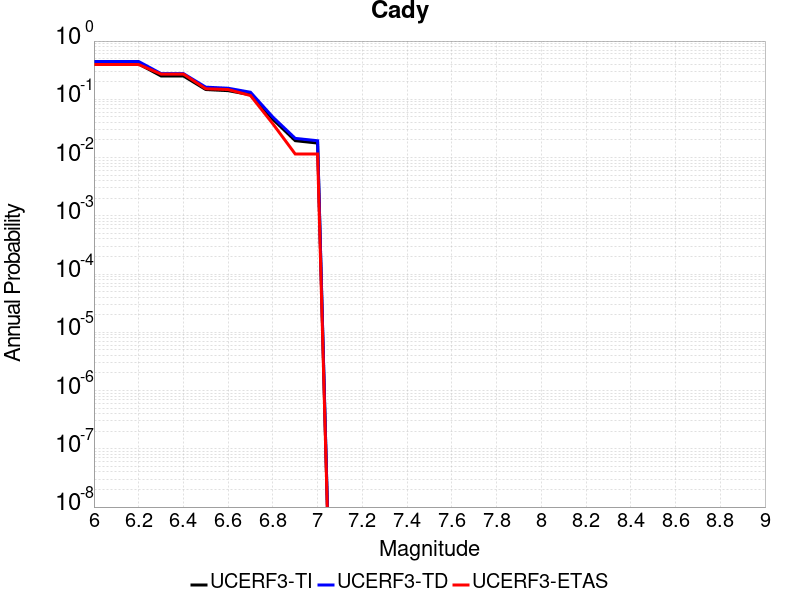

The file beside this chart, header and first rows:
Magnitude, UCERF3-TI Prob, UCERF3-TD Prob, UCERF3-ETAS Prob
6.0, 0.4049, 0.4453, 0.3954
6.1, 0.4049, 0.4453, 0.3954
6.2, 0.4049, 0.4453, 0.3954
6.3, 0.2518, 0.2764, 0.2713
6.4, 0.2518, 0.2764, 0.2713
6.5, 0.1472, 0.1617, 0.1517
6.6, 0.1408, 0.155, 0.1471
6.7, 0.1197, 0.1322, 0.1161
6.8, 0.04535, 0.04949, 0.03793
6.9, 0.01949, 0.02136, 0.01149
7.0, 0.01773, 0.01944, 0.01149
